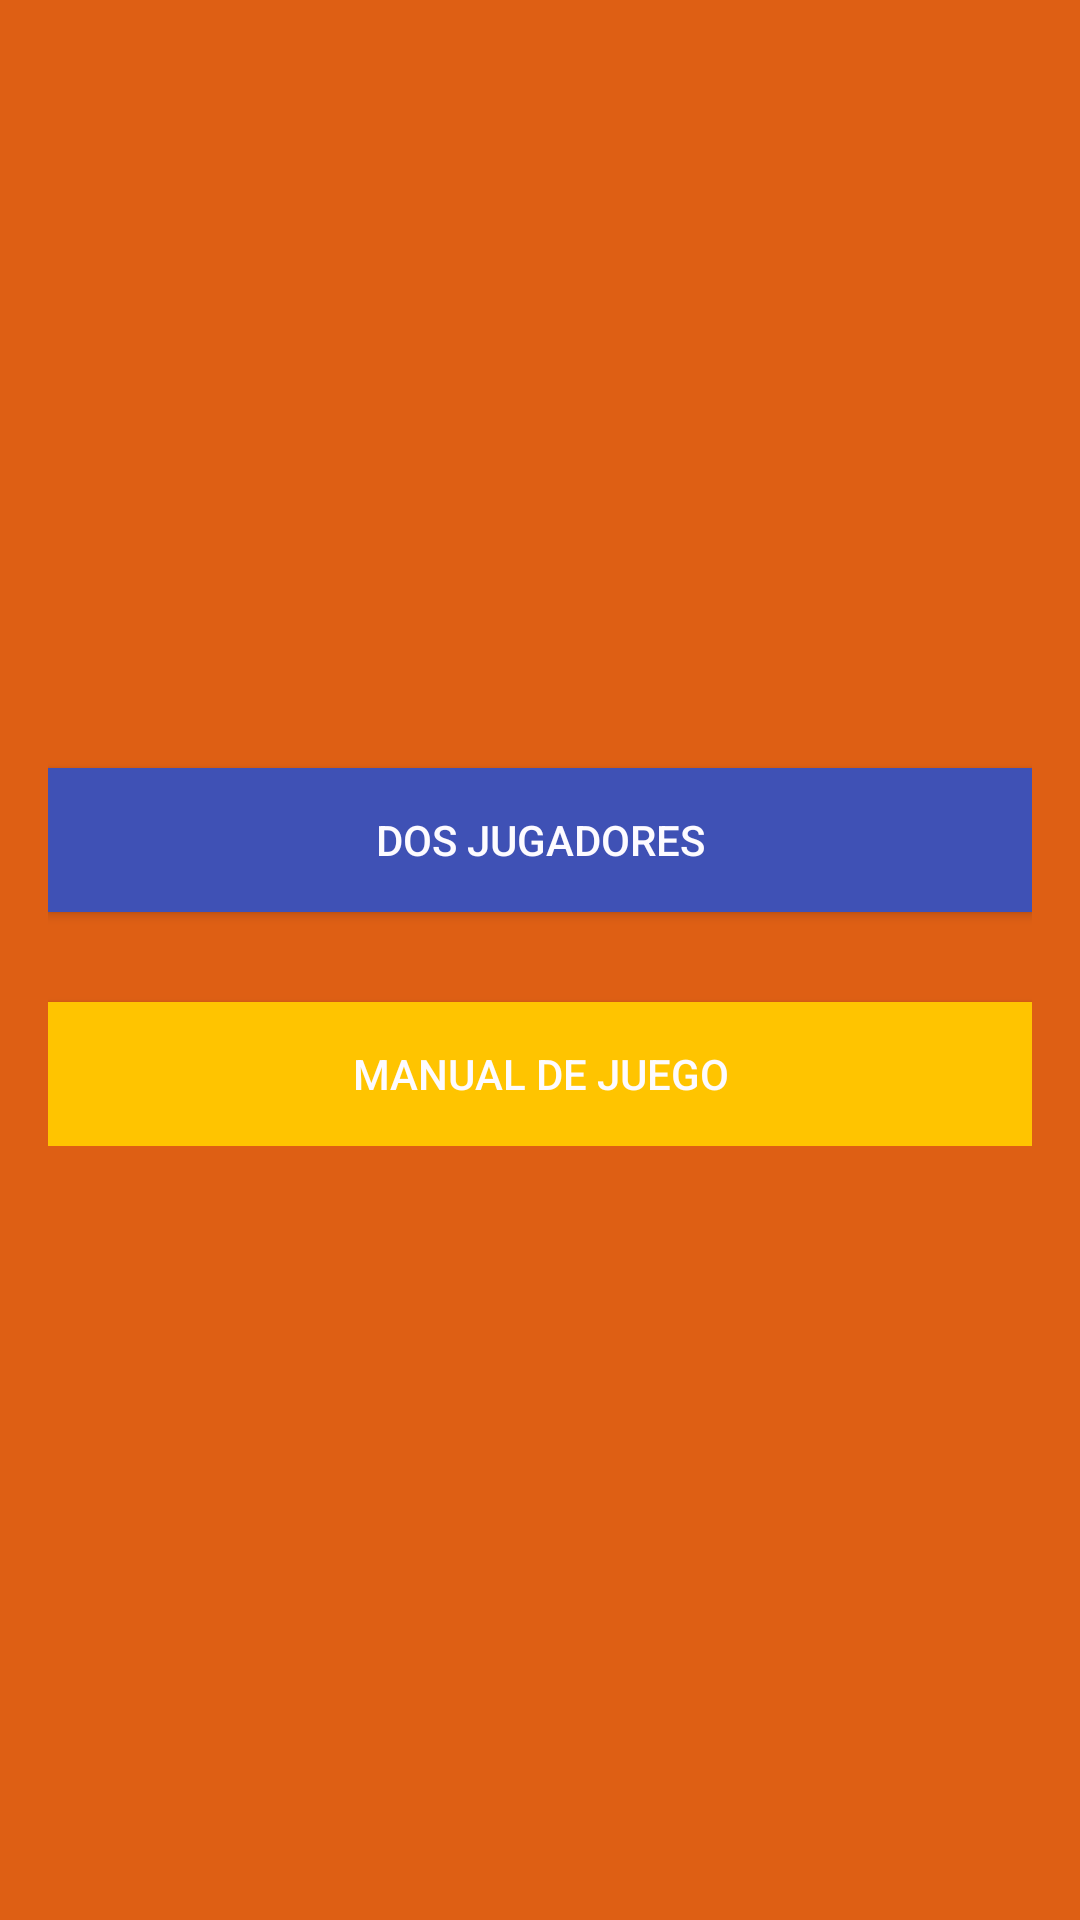

Layout XML and referenced resources for this Android screen:
<!-- AndroidManifest.xml: application theme AppTheme -->
<!-- res/layout/activity_main.xml -->
<?xml version="1.0" encoding="utf-8"?>
<ScrollView xmlns:android="http://schemas.android.com/apk/res/android"
    xmlns:app="http://schemas.android.com/apk/res-auto"
    xmlns:tools="http://schemas.android.com/tools"
    android:layout_width="match_parent"
    android:layout_height="match_parent"
    android:background="@color/colorPrimary"
    tools:context=".activity.MainActivity">

    <RelativeLayout
        android:id="@+id/container_login"
        android:layout_width="match_parent"
        android:layout_height="match_parent"
        android:descendantFocusability="beforeDescendants"
        android:focusableInTouchMode="true"
        android:paddingBottom="@dimen/activity_vertical_margin"
        android:paddingLeft="@dimen/activity_horizontal_margin"
        android:paddingRight="@dimen/activity_horizontal_margin"
        android:paddingTop="@dimen/activity_vertical_margin">

        <ImageView
            android:id="@+id/img_login"
            android:layout_width="200dp"
            android:layout_height="200dp"
            android:layout_centerHorizontal="true"
            android:src="@drawable/connect4logo" />

        <LinearLayout
            android:id="@+id/layout_buttons_login"
            android:layout_width="match_parent"
            android:layout_height="wrap_content"
            android:layout_below="@id/img_login"
            android:layout_marginTop="30dp"
            android:orientation="vertical">

            <Button
                android:id="@+id/btn_pair"
                android:layout_width="match_parent"
                android:layout_height="wrap_content"
                android:layout_centerHorizontal="true"
                android:layout_marginTop="10dp"
                android:background="@color/indigo"
                android:padding="5dp"
                android:text="Dos Jugadores"
                android:textColor="@color/white"
                android:layout_marginBottom="20dp"/>

            <Button
                android:id="@+id/btn_manual"
                android:layout_width="match_parent"
                android:layout_height="wrap_content"
                android:layout_centerHorizontal="true"
                android:layout_marginTop="10dp"
                android:background="@color/colorPrimaryMain"
                android:padding="5dp"
                android:text="Manual de juego"
                android:textColor="@color/white" />

        </LinearLayout>



    </RelativeLayout>

</ScrollView>
<!-- resources referenced by this layout -->
<resources>
  <color name="colorPrimary">#de5f14</color>
  <color name="colorPrimaryMain">#ffc400</color>
  <color name="indigo">#3F51B5</color>
  <color name="white">#fdfbff</color>
  <dimen name="activity_horizontal_margin">16dp</dimen>
  <dimen name="activity_vertical_margin">16dp</dimen>
  <style name="AppTheme" parent="Theme.AppCompat.Light.NoActionBar">
          
          <item name="colorPrimary">@color/colorPrimary</item>
          <item name="colorPrimaryDark">@color/colorPrimaryDark</item>
          <item name="colorAccent">@color/colorAccent</item>
          <item name="android:windowDisablePreview">true</item>
      </style>
  <color name="colorPrimaryDark">#d82609</color>
  <color name="colorAccent">#1d9c5a</color>
</resources>
